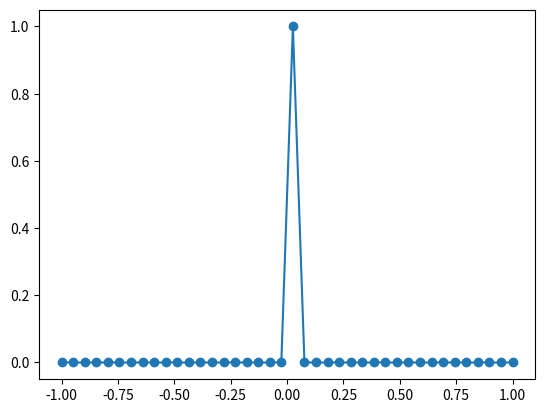

Python code for this plot: (Note: this script raises an exception after producing the figure.)
#!/usr/bin/env python

import numpy as np
import matplotlib.pyplot as plt
import numpy.fft as fft



# Start experimenting
Nel = 40
dx = 1 / 2
M = 100

L = (Nel - 1) * dx

el_pos = np.linspace(-L / 2, L / 2, Nel)  # wavelengths

weights = np.ones(Nel)
# weights = signal.windows.chebwin(Nel,60)

phase = np.exp(1j * 2 * np.pi * (Nel - 1) / 2 * dx)
af = fft.ifftshift(fft.ifft(weights))
afp = phase * af
vtheta_max = 1 / (2 * dx)

faxis = np.linspace(-vtheta_max, vtheta_max, Nel)

plt.plot(faxis, abs(af), "-o")

plt.show()

raise Exception("This funcionality/test is incomplete")
